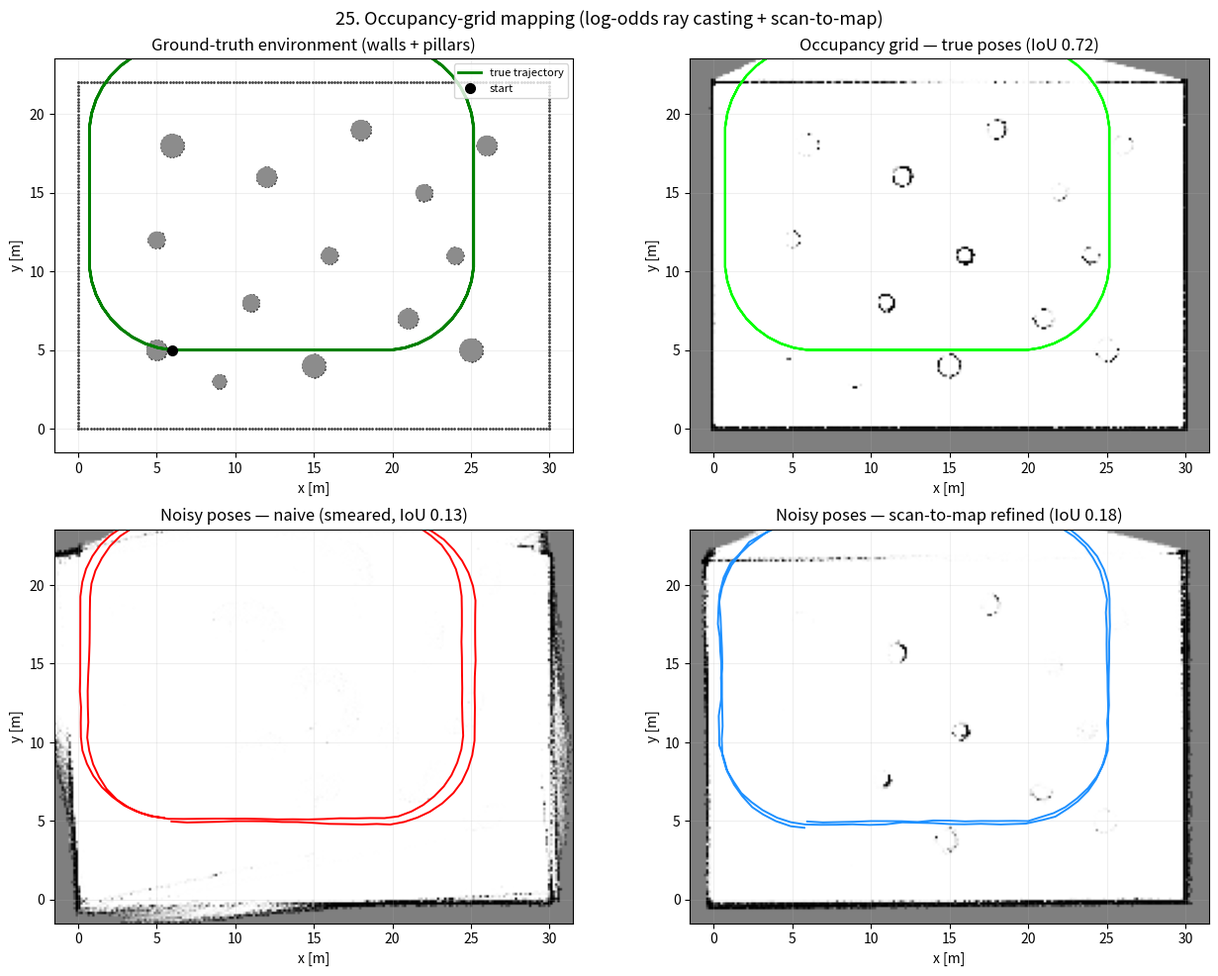

Reproduce this figure in Python.
"""점유 격자 지도(occupancy-grid mapping, scan-to-map): SLAM의 '지도 만들기' 절반.

exp 23은 ICP 프론트엔드 + pose-graph 백엔드로 로봇 '궤적'을 복원하지만, 명시적인
지도 격자는 만들지 않는다. 이 실험은 그 나머지 절반 — 주어진 로봇 pose와 LiDAR 스캔으로
환경의 확률적 **점유 격자**를 세운다.

핵심은 **로그오즈(log-odds) 갱신 + 광선투사(ray casting)**다.
  - 각 스캔의 점마다 로봇에서 명중점까지 광선을 쏜다(DDA 격자 순회).
  - 광선이 지나는 셀은 '비어있음'(음의 로그오즈)으로, 명중 셀은 '점유'(양의 로그오즈)로 갱신.
  - 로그오즈를 확률 p = 1/(1+e^-l) 로 바꿔 회색조로 표시한다.
  - 로그오즈는 누적형이라 잡음 섞인 스캔을 여러 번 관측할수록 벽·기둥이 또렷해진다.

pose가 잡음(오도메트리 드리프트)일 때는 새 스캔을 지금까지의 지도에 먼저 정렬하는
**scan-to-map 보정**(현재 지도의 점유 셀 점군에 스캔을 ICP)으로 각 스캔을 끼워 넣어
지도 번짐을 줄인다. 네 지도를 비교한다:
  - ground-truth 환경(벽 + 기둥)
  - 참 궤적으로 세운 지도(상한 기준)
  - 잡음 궤적 그대로 세운 naive 지도(번짐)
  - 잡음 궤적 + scan-to-map 보정 지도(또렷해짐)

지도 품질은 점유 셀의 IoU(관측된 영역 한정, 지상진실을 1셀 팽창해 관대하게)로 잰다.

    python scripts/25_occupancy_mapping.py
"""

from __future__ import annotations

from pathlib import Path

import matplotlib

matplotlib.use("Agg")
import matplotlib.pyplot as plt
import numpy as np
from scipy.ndimage import binary_dilation
from scipy.spatial import cKDTree

SENSOR_RANGE = 18.0      # LiDAR 최대 사거리(m)
SCAN_NOISE = 0.04        # 스캔 점당 가우시안 잡음(m)
KEEP_FRAC = 0.85         # pose마다 보이는 점 중 스캔에 담기는 비율(부분 관측)

# 로그오즈 파라미터
L_OCC = 0.85            # 명중 셀 점유 증거(p≈0.70)
L_FREE = 0.40           # 광선 통과 셀 비점유 증거(p≈0.40)
L_CLAMP = 6.0           # 로그오즈 포화(과확신 방지)

# 격자 설정
RES = 0.15              # 셀 크기(m)
PAD = 1.5               # 방 바깥 여유(m)


# --------------------------------------------------------------------------- #
# SE(2) · ICP (exp 21/23에서 채택·자기완결)
# --------------------------------------------------------------------------- #
def wrap(a):
    return (a + np.pi) % (2 * np.pi) - np.pi


def se2(x, y, th):
    c, s = np.cos(th), np.sin(th)
    return np.array([[c, -s, x], [s, c, y], [0, 0, 1.0]])


def se2_params(T):
    return np.array([T[0, 2], T[1, 2], np.arctan2(T[1, 0], T[0, 0])])


def transform(pts, T):
    return pts @ T[:2, :2].T + T[:2, 2]


def best_fit_transform(src, dst):
    """대응된 두 점군의 최적 강체변환(Kabsch/SVD)."""
    mu_s = src.mean(axis=0)
    mu_d = dst.mean(axis=0)
    S = (dst - mu_d).T @ (src - mu_s)
    U, _, Vt = np.linalg.svd(S)
    D = np.diag([1.0, np.linalg.det(U @ Vt)])
    R = U @ D @ Vt
    t = mu_d - R @ mu_s
    T = np.eye(3)
    T[:2, :2] = R
    T[:2, 2] = t
    return T


def icp(src, dst, init=None, max_iter=40, tol=1e-6, max_corr_dist=1.2):
    """2D 점-대-점 ICP. src를 dst에 정렬하는 SE(2)를 추정. 반환 (T, mean_err)."""
    T = np.eye(3) if init is None else init.copy()
    tree = cKDTree(dst)
    cur = transform(src, T)
    prev_err = np.inf
    for _ in range(max_iter):
        dist, idx = tree.query(cur)
        m = dist < max_corr_dist
        if m.sum() < 3:
            break
        dT = best_fit_transform(cur[m], dst[idx[m]])
        T = dT @ T
        cur = transform(src, T)
        err = float(dist[m].mean())
        if abs(prev_err - err) < tol:
            prev_err = err
            break
        prev_err = err
    return T, prev_err


# --------------------------------------------------------------------------- #
# 환경 · 스캔 · 궤적 (exp 23 규약 재사용)
# --------------------------------------------------------------------------- #
ROOM_W, ROOM_H = 30.0, 22.0
PILLARS = [(5, 5, 0.6), (5, 12, 0.5), (6, 18, 0.7), (11, 8, 0.5),
           (12, 16, 0.6), (15, 4, 0.7), (16, 11, 0.5), (18, 19, 0.6),
           (21, 7, 0.6), (22, 15, 0.5), (25, 5, 0.7), (26, 18, 0.6),
           (9, 3, 0.4), (24, 11, 0.5)]


def build_environment():
    """방 윤곽(사각형 벽) + 흩뿌린 원형 기둥의 표면 점군."""
    pts = []
    ds = 0.20
    for (x0, y0, x1, y1) in [(0, 0, ROOM_W, 0), (ROOM_W, 0, ROOM_W, ROOM_H),
                             (ROOM_W, ROOM_H, 0, ROOM_H), (0, ROOM_H, 0, 0)]:
        n = int(np.hypot(x1 - x0, y1 - y0) / ds)
        pts.append(np.stack([np.linspace(x0, x1, n), np.linspace(y0, y1, n)], axis=1))
    for (cx, cy, r) in PILLARS:
        n = max(14, int(2 * np.pi * r / ds))
        a = np.linspace(0, 2 * np.pi, n, endpoint=False)
        pts.append(np.stack([cx + r * np.cos(a), cy + r * np.sin(a)], axis=1))
    return np.vstack(pts)


def simulate_scan(env, pose, rng):
    """pose=(x,y,th)에서 사거리 내 환경 점의 잡음 섞인 스캔을 로봇 프레임으로 반환."""
    d = env - pose[:2]
    r = np.hypot(d[:, 0], d[:, 1])
    idx = np.where(r < SENSOR_RANGE)[0]
    if len(idx) == 0:
        return np.empty((0, 2))
    keep = rng.random(len(idx)) < KEEP_FRAC
    idx = idx[keep]
    world = env[idx] + rng.normal(0, SCAN_NOISE, (len(idx), 2))
    R = se2(*pose)[:2, :2]
    return (world - pose[:2]) @ R                     # 월드 → 로봇 프레임


def make_lap():
    """방 안을 도는 둥근 사각형 한 바퀴. 시작 자세로 되돌아옴."""
    turn = [(0.9, (np.pi / 2) / 10)] * 10
    c = []
    c += [(1.0, 0.0)] * 13
    c += turn
    c += [(1.0, 0.0)] * 8
    c += turn
    c += [(1.0, 0.0)] * 13
    c += turn
    c += [(1.0, 0.0)] * 8
    c += turn
    return c


def integrate(pose, v, w, dt=1.0):
    x, y, th = pose
    return np.array([x + v * dt * np.cos(th), y + v * dt * np.sin(th), wrap(th + w * dt)])


def simulate_trajectory(seed=1, laps=2):
    """참 궤적 + 스캔(로봇 프레임)을 생성."""
    rng = np.random.default_rng(seed)
    env = build_environment()
    controls = make_lap() * laps
    start = np.array([6.0, 5.0, 0.0])
    true_poses = [start.copy()]
    p = start.copy()
    for (v, w) in controls:
        p = integrate(p, v, w)
        true_poses.append(p.copy())
    true_poses = np.array(true_poses)
    scans = [simulate_scan(env, tp, rng) for tp in true_poses]
    return env, scans, true_poses


def make_noisy_poses(true_poses, seed=1):
    """오도메트리 드리프트를 흉내낸 잡음 궤적(누적 랜덤워크)."""
    rng = np.random.default_rng(seed + 7)
    step = rng.normal(0.0, [0.028, 0.028, 0.010], (len(true_poses), 3))
    drift = np.cumsum(step, axis=0)
    noisy = true_poses.copy()
    noisy[:, :2] += drift[:, :2]
    noisy[:, 2] = wrap(noisy[:, 2] + drift[:, 2])
    return noisy


# --------------------------------------------------------------------------- #
# 점유 격자 · 로그오즈 · 광선투사
# --------------------------------------------------------------------------- #
class GridSpec:
    def __init__(self):
        self.x0 = -PAD
        self.y0 = -PAD
        self.res = RES
        self.nx = int(np.ceil((ROOM_W + 2 * PAD) / RES))
        self.ny = int(np.ceil((ROOM_H + 2 * PAD) / RES))

    def world_to_cell(self, x, y):
        ix = ((np.asarray(x) - self.x0) / self.res).astype(int)
        iy = ((np.asarray(y) - self.y0) / self.res).astype(int)
        return ix, iy

    def cell_centers(self, ix, iy):
        return self.x0 + (ix + 0.5) * self.res, self.y0 + (iy + 0.5) * self.res


def integrate_scan(logodds, gs, world_hits, robot_xy):
    """스캔 한 장을 로그오즈 격자에 통합. 광선 통과=free, 명중=occupied.

    광선을 격자 해상도 간격으로 표본화(DDA)해 통과 셀은 -L_FREE, 명중 셀은 +L_OCC.
    벡터화로 스캔 전체를 한 번에 처리한다.
    """
    if len(world_hits) == 0:
        return
    flat = logodds.reshape(-1)
    nx, ny = gs.nx, gs.ny
    p0 = robot_xy
    d = world_hits - p0
    dist = np.hypot(d[:, 0], d[:, 1])
    dist = np.maximum(dist, 1e-3)
    dirs = d / dist[:, None]

    # --- free 셀: 광선을 따라 명중 직전까지 표본화 ---
    max_s = int(np.ceil(dist.max() / gs.res)) + 1
    steps = (np.arange(max_s) * gs.res)[None, :]            # (1,S) 거리
    valid = steps < (dist[:, None] - gs.res)               # 명중점 직전에서 멈춤
    sx = p0[0] + dirs[:, 0:1] * steps
    sy = p0[1] + dirs[:, 1:2] * steps
    ix, iy = gs.world_to_cell(sx, sy)
    inb = valid & (ix >= 0) & (ix < nx) & (iy >= 0) & (iy < ny)
    np.add.at(flat, (iy[inb] * nx + ix[inb]), -L_FREE)

    # --- occupied 셀: 명중점 ---
    hix, hiy = gs.world_to_cell(world_hits[:, 0], world_hits[:, 1])
    hinb = (hix >= 0) & (hix < nx) & (hiy >= 0) & (hiy < ny)
    np.add.at(flat, hiy[hinb] * nx + hix[hinb], L_OCC)

    np.clip(logodds, -L_CLAMP, L_CLAMP, out=logodds)


def map_point_cloud(logodds, gs, thr=1.5):
    """현재 지도의 점유 셀 중심을 점군으로(scan-to-map 정렬 대상)."""
    iy, ix = np.where(logodds > thr)
    x, y = gs.cell_centers(ix, iy)
    return np.stack([x, y], axis=1)


def build_map(scans, poses, gs):
    """주어진 pose로 스캔을 순차 통합한 로그오즈 격자."""
    logodds = np.zeros((gs.ny, gs.nx))
    for scan, pose in zip(scans, poses):
        if len(scan) == 0:
            continue
        world = transform(scan, se2(*pose))
        integrate_scan(logodds, gs, world, pose[:2])
    return logodds


def build_map_scan_to_map(scans, noisy_poses, gs, warmup=8):
    """잡음 pose를 scan-to-map ICP로 보정하며 통합. 반환 (logodds, refined_poses)."""
    logodds = np.zeros((gs.ny, gs.nx))
    refined = []
    for k, (scan, npose) in enumerate(zip(scans, noisy_poses)):
        if len(scan) == 0:
            refined.append(npose.copy())
            continue
        T_guess = se2(*npose)
        world_guess = transform(scan, T_guess)
        T_corr = np.eye(3)
        if k >= warmup:
            mpts = map_point_cloud(logodds, gs)
            if len(mpts) >= 20:
                T_corr, _ = icp(world_guess, mpts, max_corr_dist=1.2)
        T_ref = T_corr @ T_guess
        world_corr = transform(world_guess, T_corr)
        integrate_scan(logodds, gs, world_corr, T_ref[:2, 2])
        refined.append(se2_params(T_ref))
    return logodds, np.array(refined)


# --------------------------------------------------------------------------- #
# 지상진실 격자 · 품질 지표
# --------------------------------------------------------------------------- #
def truth_surface(gs):
    """지상진실 벽·기둥 표면 셀(래스터화, 팽창 없음)."""
    env = build_environment()
    occ = np.zeros((gs.ny, gs.nx), dtype=bool)
    ix, iy = gs.world_to_cell(env[:, 0], env[:, 1])
    inb = (ix >= 0) & (ix < gs.nx) & (iy >= 0) & (iy < gs.ny)
    occ[iy[inb], ix[inb]] = True
    return occ


def occupancy_iou(logodds, truth, occ_thr=0.7, tol=1):
    """관측된 영역 한정 점유 셀 IoU + 정확분류율.

    벽은 두께가 얇고 스캔·격자 양자화 오차가 있어, 예측/진실을 tol셀(=tol×해상도)만큼
    허용해 대응시킨다. 관측 못 한 진실 셀(가림)은 제외해 정직하게 센다.
    """
    known = np.abs(logodds) > 1e-6                     # 광선이 닿은 셀만
    pred = (logodds > occ_thr) & known
    tk = truth & known                                 # 관측된 진실 표면 셀
    dt = binary_dilation(tk, iterations=tol)
    dp = binary_dilation(pred, iterations=tol)
    tp_pred = np.count_nonzero(pred & dt)              # 벽 근처의 예측(정답)
    tp_truth = np.count_nonzero(tk & dp)               # 예측이 덮은 진실 표면
    inter = 0.5 * (tp_pred + tp_truth)
    union = pred.sum() + tk.sum() - inter
    iou = inter / max(union, 1.0)
    # 정확분류: 벽 근처 점유 예측 + 벽에서 먼 free 예측
    occ_correct = pred & dt
    free_correct = (~pred) & (~dt) & known
    frac = np.count_nonzero(occ_correct | free_correct) / max(np.count_nonzero(known), 1)
    return iou, frac


def logodds_to_prob(logodds):
    return 1.0 / (1.0 + np.exp(-logodds))


# --------------------------------------------------------------------------- #
def main(seed=1, plot=True):
    gs = GridSpec()
    env, scans, true_poses = simulate_trajectory(seed=seed, laps=2)
    noisy_poses = make_noisy_poses(true_poses, seed=seed)
    truth_occ = truth_surface(gs)

    # 세 가지 지도
    lo_true = build_map(scans, true_poses, gs)                 # 상한 기준(참 pose)
    lo_naive = build_map(scans, noisy_poses, gs)               # 잡음 pose 그대로
    lo_ref, refined_poses = build_map_scan_to_map(scans, noisy_poses, gs)

    iou_true, frac_true = occupancy_iou(lo_true, truth_occ)
    iou_naive, frac_naive = occupancy_iou(lo_naive, truth_occ)
    iou_ref, frac_ref = occupancy_iou(lo_ref, truth_occ)

    def pose_rmse(est):
        return float(np.sqrt(np.mean(np.sum((est[:, :2] - true_poses[:, :2]) ** 2, axis=1))))

    rmse_noisy = pose_rmse(noisy_poses)
    rmse_ref = pose_rmse(refined_poses)

    print("=== 25. 점유 격자 지도(occupancy-grid mapping, scan-to-map) ===")
    print(f"격자 {gs.nx}x{gs.ny} 셀(해상도 {gs.res} m), pose {len(true_poses)}개, 2바퀴 루프")
    print(f"스캔 {len(scans)}장(점/스캔 평균 {np.mean([len(s) for s in scans]):.0f})")
    print(f"로그오즈: L_occ={L_OCC}, L_free={L_FREE}, clamp=±{L_CLAMP}")
    print("-" * 58)
    print(f"참 pose 지도            : 점유 IoU={iou_true:.3f}, 정확분류={frac_true*100:.1f}%")
    print(f"잡음 pose naive 지도    : 점유 IoU={iou_naive:.3f}, 정확분류={frac_naive*100:.1f}%"
          f"  (pose RMSE={rmse_noisy:.3f} m)")
    print(f"잡음 pose scan-to-map   : 점유 IoU={iou_ref:.3f}, 정확분류={frac_ref*100:.1f}%"
          f"  (pose RMSE={rmse_ref:.3f} m)")
    print(f"→ scan-to-map 보정이 IoU {iou_naive:.3f} → {iou_ref:.3f} 로 개선"
          f" (pose RMSE {rmse_noisy:.3f} → {rmse_ref:.3f} m)")

    if plot:
        prob_true = logodds_to_prob(lo_true)
        prob_naive = logodds_to_prob(lo_naive)
        prob_ref = logodds_to_prob(lo_ref)
        extent = [gs.x0, gs.x0 + gs.nx * gs.res, gs.y0, gs.y0 + gs.ny * gs.res]

        fig, axes = plt.subplots(2, 2, figsize=(13, 10))

        # (0,0) 지상진실 환경
        ax = axes[0, 0]
        ax.plot(env[:, 0], env[:, 1], ".", color="0.25", ms=2)
        for (cx, cy, r) in PILLARS:
            ax.add_patch(plt.Circle((cx, cy), r, color="0.55", zorder=2))
        ax.plot(true_poses[:, 0], true_poses[:, 1], "g-", lw=2.0, label="true trajectory")
        ax.plot(*true_poses[0, :2], "ko", ms=7, label="start")
        ax.set_title("Ground-truth environment (walls + pillars)")
        ax.legend(fontsize=8, loc="upper right")

        # (0,1) 참 pose 지도(상한 기준)
        ax = axes[0, 1]
        ax.imshow(prob_true, origin="lower", extent=extent, cmap="gray_r",
                  vmin=0, vmax=1)
        ax.plot(true_poses[:, 0], true_poses[:, 1], "-", color="lime", lw=1.6)
        ax.set_title(f"Occupancy grid — true poses (IoU {iou_true:.2f})")

        # (1,0) 잡음 pose naive
        ax = axes[1, 0]
        ax.imshow(prob_naive, origin="lower", extent=extent, cmap="gray_r",
                  vmin=0, vmax=1)
        ax.plot(noisy_poses[:, 0], noisy_poses[:, 1], "-", color="red", lw=1.4)
        ax.set_title(f"Noisy poses — naive (smeared, IoU {iou_naive:.2f})")

        # (1,1) 잡음 pose + scan-to-map
        ax = axes[1, 1]
        ax.imshow(prob_ref, origin="lower", extent=extent, cmap="gray_r",
                  vmin=0, vmax=1)
        ax.plot(refined_poses[:, 0], refined_poses[:, 1], "-", color="dodgerblue", lw=1.4)
        ax.set_title(f"Noisy poses — scan-to-map refined (IoU {iou_ref:.2f})")

        for ax in axes.ravel():
            ax.set_aspect("equal")
            ax.set_xlim(extent[0], extent[1])
            ax.set_ylim(extent[2], extent[3])
            ax.set_xlabel("x [m]"); ax.set_ylabel("y [m]")
            ax.grid(alpha=0.2)

        fig.suptitle("25. Occupancy-grid mapping (log-odds ray casting + scan-to-map)",
                     fontsize=13)
        fig.tight_layout()
        for d in ("outputs", "assets"):
            Path(d).mkdir(exist_ok=True)
            fig.savefig(Path(d) / "25_occupancy_mapping.png", dpi=125)
        plt.close(fig)
        print("\n[plot] outputs/25_occupancy_mapping.png, assets/25_occupancy_mapping.png")

    return iou_true, iou_naive, iou_ref


if __name__ == "__main__":
    main()
